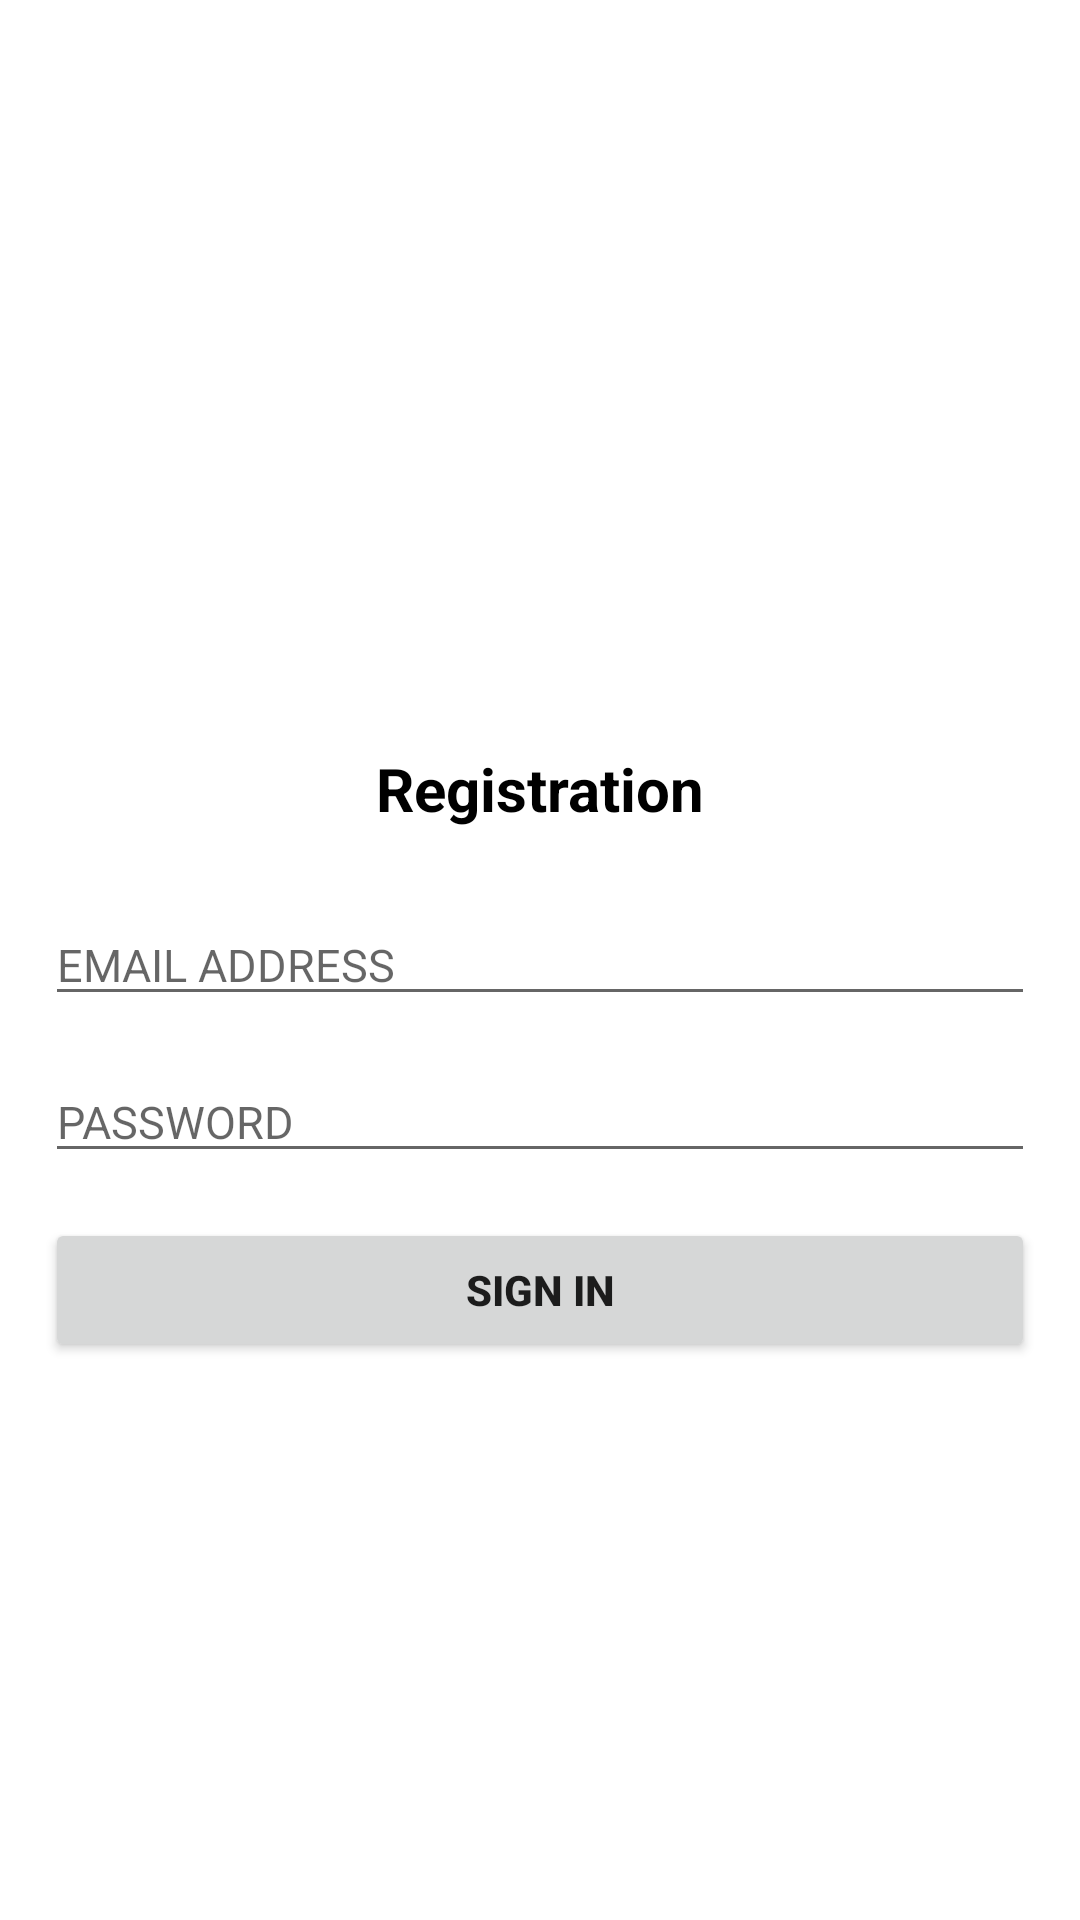

Write the Android layout XML for this screen, with the resource values it uses.
<!-- AndroidManifest.xml: application theme Theme.List_Rv_Api -->
<!-- res/layout/activity_3.xml -->
<?xml version="1.0" encoding="utf-8"?>
<androidx.constraintlayout.widget.ConstraintLayout xmlns:android="http://schemas.android.com/apk/res/android"
    xmlns:app="http://schemas.android.com/apk/res-auto"
    xmlns:tools="http://schemas.android.com/tools"
    android:layout_width="match_parent"
    android:layout_height="match_parent"
    tools:context=".LoginActivity">


    <TextView
        android:id="@+id/title"
        android:layout_width="match_parent"
        android:layout_height="wrap_content"
        android:layout_margin="15dp"
        android:padding="10dp"
        android:text="Registration"
        android:gravity="center"
        android:textStyle="bold"
        android:textSize="20sp"
        android:textColor="@color/black"
        app:layout_constraintRight_toRightOf="parent"
        app:layout_constraintLeft_toLeftOf="parent"
        app:layout_constraintBottom_toTopOf="@id/eduser"
        />

    <EditText
        android:id="@+id/eduser"
        android:layout_width="match_parent"
        android:layout_height="wrap_content"
        android:layout_margin="15dp"
        android:hint="EMAIL ADDRESS"
        android:textColor="@color/black"
        android:textSize="15sp"
        app:layout_constraintTop_toTopOf="parent"
        app:layout_constraintBottom_toBottomOf="parent"/>

    <EditText
        android:id="@+id/edpswd"
        android:layout_width="match_parent"
        android:layout_height="wrap_content"
        android:layout_margin="15dp"
        android:hint="PASSWORD"
        android:textColor="@color/black"
        android:textSize="15sp"
        app:layout_constraintTop_toBottomOf="@id/eduser"/>

    <Button
        android:id="@+id/btnreg"
        android:layout_width="match_parent"
        android:layout_height="wrap_content"
        android:layout_margin="15dp"
        android:text="SIGN IN"
        android:textStyle="bold"
        app:layout_constraintTop_toBottomOf="@id/edpswd"/>


</androidx.constraintlayout.widget.ConstraintLayout>
<!-- resources referenced by this layout -->
<resources>
  <style name="Theme.List_Rv_Api" parent="Theme.MaterialComponents.DayNight.DarkActionBar">
          
          <item name="colorPrimary">@color/purple_500</item>
          <item name="colorPrimaryVariant">@color/purple_700</item>
          <item name="colorOnPrimary">@color/white</item>
          
          <item name="colorSecondary">@color/teal_200</item>
          <item name="colorSecondaryVariant">@color/teal_700</item>
          <item name="colorOnSecondary">@color/black</item>
          
          <item name="android:statusBarColor" tools:targetApi="l">?attr/colorPrimaryVariant</item>
          
      </style>
  <!-- not gathered from this repository: default colours our renderer supplied (Android Studio template values) -->
  <color name="purple_500">#FF6200EE</color>
  <color name="purple_700">#FF3700B3</color>
  <color name="teal_200">#FF03DAC5</color>
  <color name="teal_700">#FF018786</color>
  <color name="black">#FF000000</color>
  <color name="white">#FFFFFFFF</color>
</resources>
